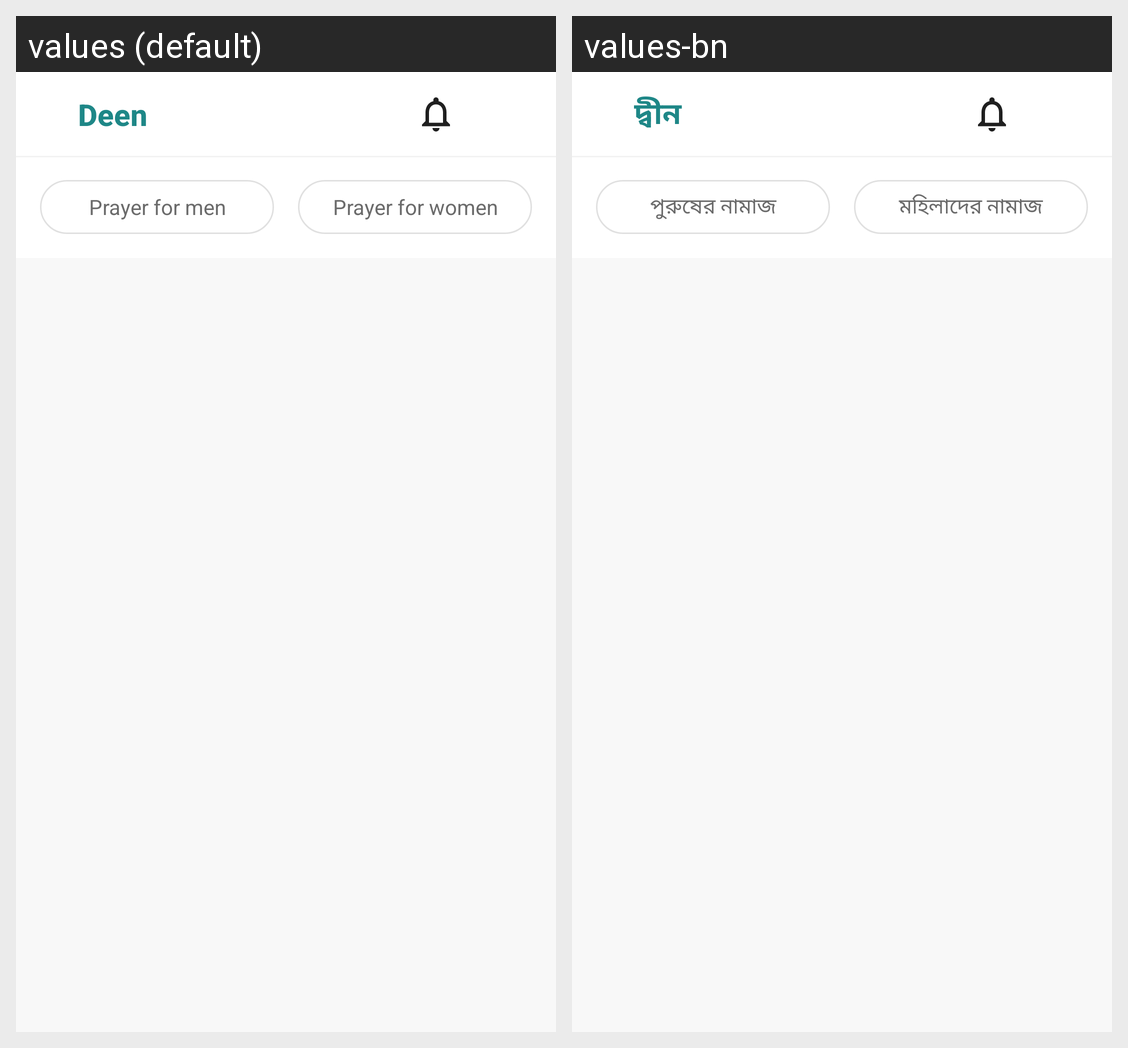

Strings drawn on this Android screen and how each of the app's shown locales translates them:
Android screen res/layout/fragment_prayer_visual.xml rendered under 2 locales, left to right: values (default), values-bn. Device: Nexus 5 (rendered at 1080×1920; each locale shown at half size, 540×960, under a caption strip naming it); theme Theme.MaterialComponents.DayNight.NoActionBar.
Strings drawn on this screen, with the default value and each locale's value (text and hints the layout hard-codes, and strings that could not be matched under every locale, appear in the picture but are not listed):

prayer_for_men
  values: Prayer for men
  values-bn: পুরুষের নামাজ

prayer_for_women
  values: Prayer for women
  values-bn: মহিলাদের নামাজ

app_name
  values: Deen
  values-bn: দ্বীন
